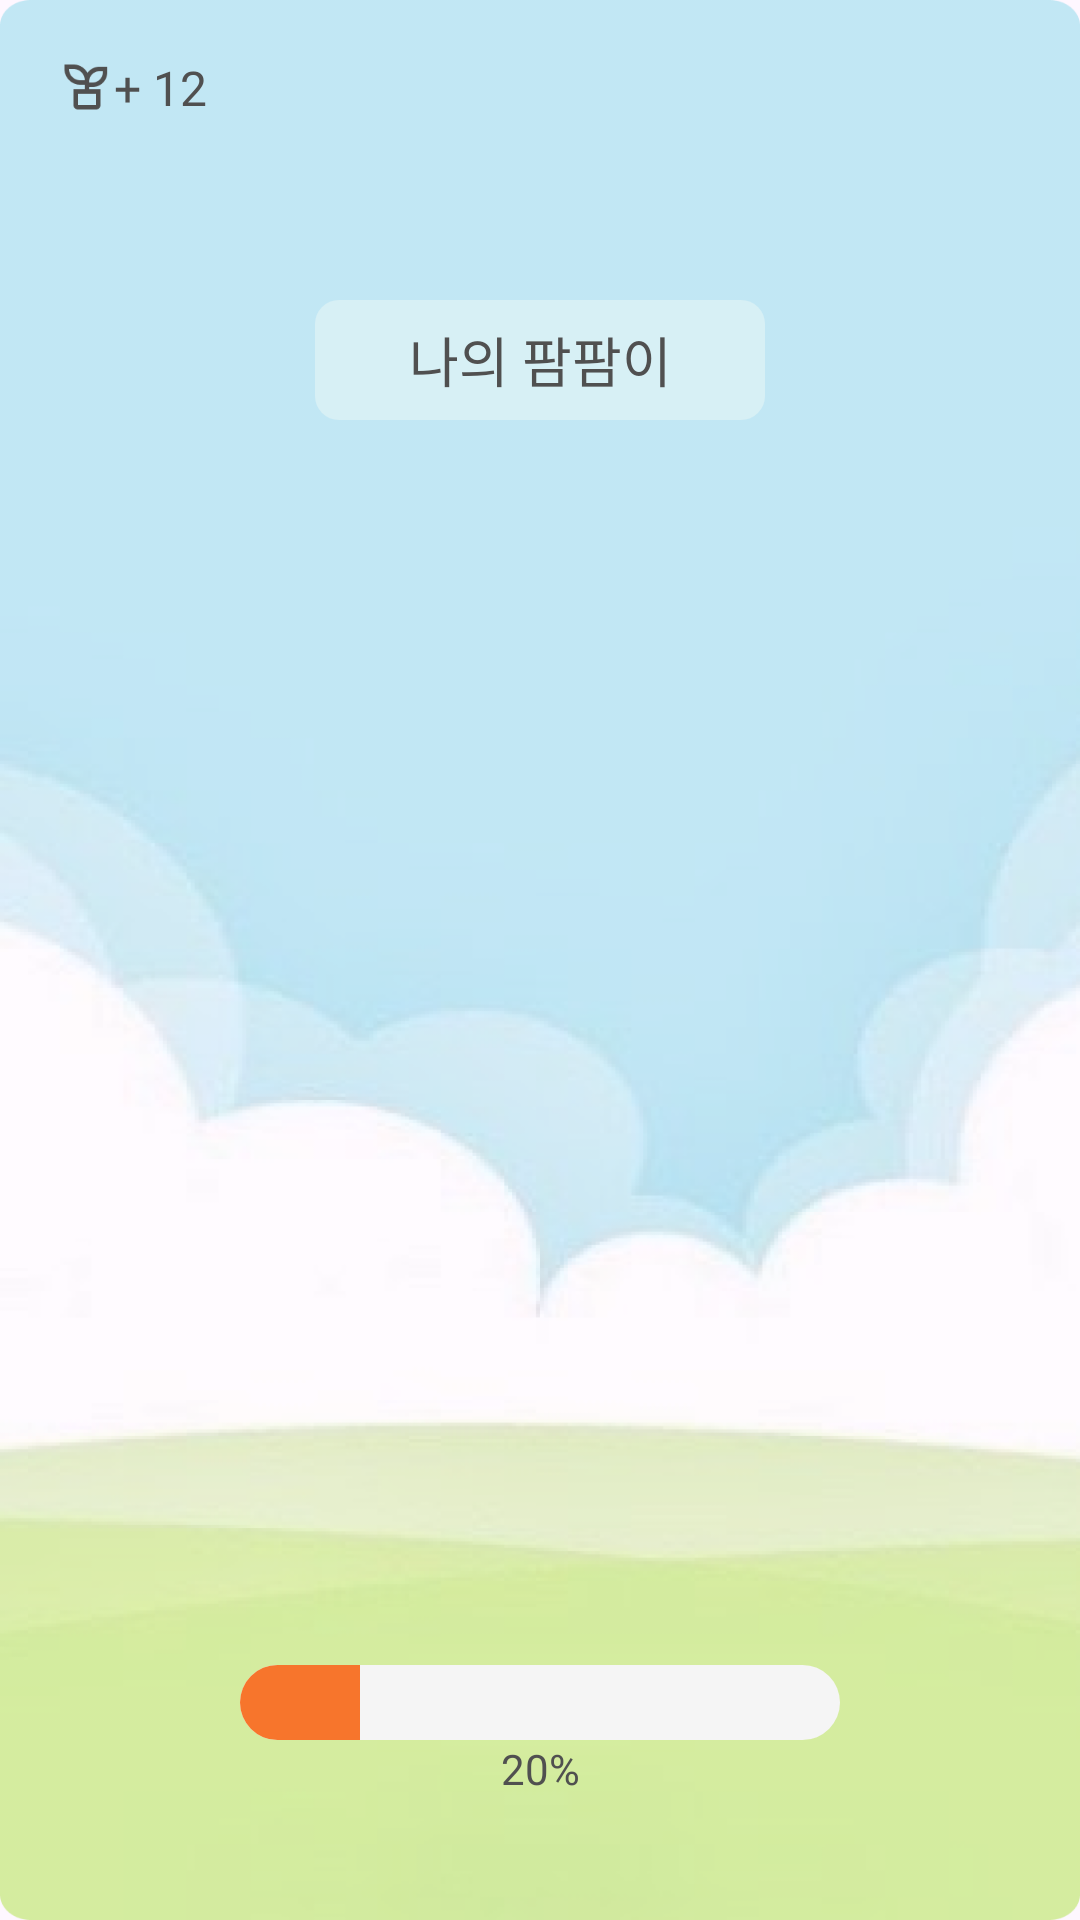

Android layout source for this screen:
<!-- AndroidManifest.xml: application theme Theme.Autopom -->
<!-- res/layout/fragment_my_plant.xml -->
<?xml version="1.0" encoding="utf-8"?>
<androidx.constraintlayout.widget.ConstraintLayout xmlns:android="http://schemas.android.com/apk/res/android"
    xmlns:tools="http://schemas.android.com/tools"
    xmlns:app="http://schemas.android.com/apk/res-auto"
    android:layout_width="280dp"
    android:layout_height="600dp"
    tools:context=".home.MyPlantFragment"
    android:background="@drawable/my_plant_back">

    <ImageView
        android:id="@+id/iv_my_plant_pot"
        android:layout_width="18dp"
        android:layout_height="18dp"
        android:src="@drawable/my_plant_pot"
        android:layout_marginTop="20dp"
        android:layout_marginStart="20dp"
        app:layout_constraintStart_toStartOf="parent"
        app:layout_constraintTop_toTopOf="parent"/>

    <TextView
        android:id="@+id/tv_my_plant_date"
        android:layout_width="wrap_content"
        android:layout_height="wrap_content"
        android:textSize="16sp"
        android:textColor="@color/light_black"
        android:text="+ 12"
        android:fontFamily="@font/ibm_bold"
        app:layout_constraintTop_toTopOf="@id/iv_my_plant_pot"
        app:layout_constraintBottom_toBottomOf="@id/iv_my_plant_pot"
        app:layout_constraintStart_toEndOf="@id/iv_my_plant_pot"/>

    <TextView
        android:id="@+id/tv_my_plant_name"
        android:layout_width="150dp"
        android:layout_height="40dp"
        android:text="나의 팜팜이"
        android:gravity="center"
        android:background="@drawable/my_plant_name_tag"
        android:layout_marginTop="100dp"
        android:textColor="@color/light_black"
        android:textSize="18sp"
        android:fontFamily="@font/ibm_semibold"
        app:layout_constraintStart_toStartOf="parent"
        app:layout_constraintEnd_toEndOf="parent"
        app:layout_constraintTop_toTopOf="parent"/>

    <ImageView
        android:id="@+id/iv_my_plant_pot1"
        android:layout_width="144dp"
        android:layout_height="145dp"
        android:src="@drawable/my_plant1"
        android:layout_marginBottom="125dp"
        android:visibility="invisible"
        app:layout_constraintStart_toStartOf="parent"
        app:layout_constraintEnd_toEndOf="parent"
        app:layout_constraintBottom_toBottomOf="parent"/>

    <ImageView
        android:id="@+id/iv_my_plant_pot2"
        android:layout_width="144dp"
        android:layout_height="182dp"
        android:src="@drawable/my_plant2"
        android:layout_marginBottom="125dp"
        android:visibility="invisible"
        app:layout_constraintStart_toStartOf="parent"
        app:layout_constraintEnd_toEndOf="parent"
        app:layout_constraintBottom_toBottomOf="parent"/>

    <ImageView
        android:id="@+id/iv_my_plant_pot3"
        android:layout_width="144dp"
        android:layout_height="174dp"
        android:src="@drawable/my_plant3"
        android:layout_marginBottom="125dp"
        android:visibility="invisible"
        app:layout_constraintStart_toStartOf="parent"
        app:layout_constraintEnd_toEndOf="parent"
        app:layout_constraintBottom_toBottomOf="parent"/>

    <ImageView
        android:id="@+id/iv_my_plant_pot4"
        android:layout_width="144dp"
        android:layout_height="260dp"
        android:src="@drawable/my_plant4"
        android:layout_marginBottom="125dp"
        android:visibility="invisible"
        app:layout_constraintStart_toStartOf="parent"
        app:layout_constraintEnd_toEndOf="parent"
        app:layout_constraintBottom_toBottomOf="parent"/>

    <ImageView
        android:id="@+id/iv_my_plant_pot5"
        android:layout_width="154dp"
        android:layout_height="291dp"
        android:src="@drawable/my_plant5"
        android:layout_marginBottom="125dp"
        android:visibility="invisible"
        app:layout_constraintStart_toStartOf="parent"
        app:layout_constraintEnd_toEndOf="parent"
        app:layout_constraintBottom_toBottomOf="parent"/>

    <ImageView
        android:id="@+id/iv_my_plant_pot6"
        android:layout_width="152dp"
        android:layout_height="317dp"
        android:src="@drawable/my_plant6"
        android:layout_marginBottom="125dp"
        android:visibility="invisible"
        app:layout_constraintStart_toStartOf="parent"
        app:layout_constraintEnd_toEndOf="parent"
        app:layout_constraintBottom_toBottomOf="parent"/>

    <androidx.core.widget.ContentLoadingProgressBar
        android:id="@+id/pb_my_plant_state"
        style="?android:attr/progressBarStyleHorizontal"
        android:layout_width="200dp"
        android:layout_height="25dp"
        android:max="100"
        android:progress="20"
        android:layout_marginTop="30dp"
        android:progressDrawable="@drawable/my_plant_state"
        android:layout_marginBottom="60dp"
        app:layout_constraintStart_toStartOf="parent"
        app:layout_constraintEnd_toEndOf="parent"
        app:layout_constraintBottom_toBottomOf="parent"/>

    <TextView
        android:id="@+id/tv_my_plant_state"
        android:layout_width="wrap_content"
        android:layout_height="wrap_content"
        android:textSize="14sp"
        android:textColor="@color/light_black"
        android:text="20%"
        android:fontFamily="@font/ibm_semibold"
        app:layout_constraintStart_toStartOf="@id/pb_my_plant_state"
        app:layout_constraintEnd_toEndOf="@id/pb_my_plant_state"
        app:layout_constraintTop_toBottomOf="@id/pb_my_plant_state"/>



</androidx.constraintlayout.widget.ConstraintLayout>
<!-- resources referenced by this layout -->
<resources>
  <color name="light_black">#505050</color>
  <!-- drawable my_plant1: png bitmap (drawable, 6600 bytes) -->
  <!-- drawable my_plant2: png bitmap (drawable, 8258 bytes) -->
  <!-- drawable my_plant3: png bitmap (drawable, 8531 bytes) -->
  <!-- drawable my_plant4: png bitmap (drawable, 12330 bytes) -->
  <!-- drawable my_plant5: png bitmap (drawable, 17323 bytes) -->
  <!-- drawable my_plant6: png bitmap (drawable, 17263 bytes) -->
  <!-- drawable my_plant_back: png bitmap (drawable, 114990 bytes) -->
  <!-- drawable my_plant_name_tag (drawable) -->
  <?xml version="1.0" encoding="utf-8"?>
  <shape xmlns:android="http://schemas.android.com/apk/res/android"
      android:shape="rectangle">
  
      <corners
          android:radius="8dp"/>
  
      <solid
          android:color="#D7F0F5"/>
  </shape>
  <!-- drawable my_plant_pot: png bitmap (drawable, 1138 bytes) -->
  <!-- drawable my_plant_state (drawable) -->
  <?xml version="1.0" encoding="utf-8"?>
  <layer-list xmlns:android="http://schemas.android.com/apk/res/android">
      <item android:id="@android:id/background">
          <shape>
              <corners android:radius="30dp" />
              <solid android:color="#F5F5F5" />
          </shape>
      </item>
  
      <item android:id="@android:id/progress">
          <clip>
              <shape>
                  <corners android:radius="30dp" />
                  <solid android:color="@color/orange" />
              </shape>
          </clip>
      </item>
  </layer-list>
  <style name="Theme.Autopom" parent="Base.Theme.Autopom">
          <item name="colorPrimaryVariant">@color/white</item>
          <item name="colorPrimary">@color/white</item>
          <item name="android:windowLightStatusBar" tools:targetApi="m">true</item>
          <item name="android:datePickerDialogTheme">@style/MySpinnerDatePickerStyle</item>
      </style>
  <color name="orange">#F7752C</color>
  <style name="Base.Theme.Autopom" parent="Theme.Material3.DayNight.NoActionBar">
      </style>
  <color name="white">#FFFFFFFF</color>
  <style name="MySpinnerDatePickerStyle" parent="Theme.AppCompat.Light.Dialog">
          <item name="colorAccent">@color/main1</item>
      </style>
  <color name="main1">#28DF99</color>
</resources>
